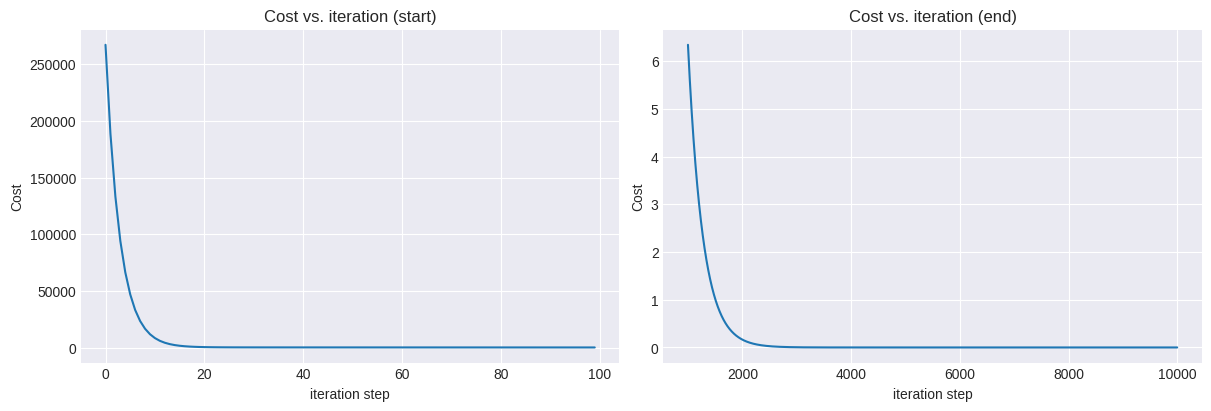

Generate this figure with matplotlib: (Note: this script raises an exception after producing the figure.)
import math
import numpy as np
import matplotlib.pyplot as plt

# Use a nice plotting style
plt.style.use('seaborn-v0_8-darkgrid')

# Load the data set with more data points
x_train = np.array([1.0, 2.0, 3.0, 4.0, 5.0, 6.0])   # Features (house sizes)
y_train = np.array([300.0, 500.0, 700.0, 900.0, 1100.0, 1300.0])  # Target values (house prices)

# Function to calculate the cost
def compute_cost(x, y, w, b):
    m = x.shape[0]
    cost = 0
    for i in range(m):
        f_wb = w * x[i] + b
        cost += (f_wb - y[i])**2
    total_cost = 1 / (2 * m) * cost
    return total_cost

# Function to calculate the gradient
def compute_gradient(x, y, w, b): 
    m = x.shape[0]
    dj_dw = 0
    dj_db = 0
    for i in range(m):
        f_wb = w * x[i] + b 
        dj_dw_i = (f_wb - y[i]) * x[i]
        dj_db_i = f_wb - y[i]
        dj_db += dj_db_i
        dj_dw += dj_dw_i 
    dj_dw /= m
    dj_db /= m
    return dj_dw, dj_db

# Function to perform gradient descent
def gradient_descent(x, y, w_in, b_in, alpha, num_iters, cost_function, gradient_function): 
    J_history = []
    p_history = []
    b = b_in
    w = w_in
    for i in range(num_iters):
        dj_dw, dj_db = gradient_function(x, y, w, b)
        b -= alpha * dj_db
        w -= alpha * dj_dw
        if i < 100000:
            J_history.append(cost_function(x, y, w, b))
            p_history.append([w, b])
        if i % math.ceil(num_iters / 10) == 0:
            print(f"Iteration {i:4}: Cost {J_history[-1]:0.2e} ",
                  f"dj_dw: {dj_dw: 0.3e}, dj_db: {dj_db: 0.3e}  ",
                  f"w: {w: 0.3e}, b:{b: 0.5e}")
    return w, b, J_history, p_history

# Initialize parameters
w_init = 0
b_init = 0
# Gradient descent settings
iterations = 10000
alpha = 1.0e-2
# Run gradient descent
w_final, b_final, J_hist, p_hist = gradient_descent(x_train, y_train, w_init, b_init, alpha, 
                                                    iterations, compute_cost, compute_gradient)

print(f"(w,b) found by gradient descent: ({w_final:8.4f},{b_final:8.4f})")

# Plot cost versus iteration
fig, (ax1, ax2) = plt.subplots(1, 2, constrained_layout=True, figsize=(12, 4))
ax1.plot(J_hist[:100])
ax2.plot(1000 + np.arange(len(J_hist[1000:])), J_hist[1000:])
ax1.set_title("Cost vs. iteration (start)");  ax2.set_title("Cost vs. iteration (end)")
ax1.set_ylabel('Cost');  ax2.set_ylabel('Cost') 
ax1.set_xlabel('iteration step');  ax2.set_xlabel('iteration step') 
plt.show(block=False)

# Function to predict house prices based on the trained model
def predict_price(size, w, b):
    return w * size + b

# Get user input for house size and predict its price
house_size = float(input("Enter the size of the house: "))

predicted_price = predict_price(house_size, w_final, b_final)
print(f"The predicted price for a house of size {house_size} is: ${predicted_price:.2f}")
